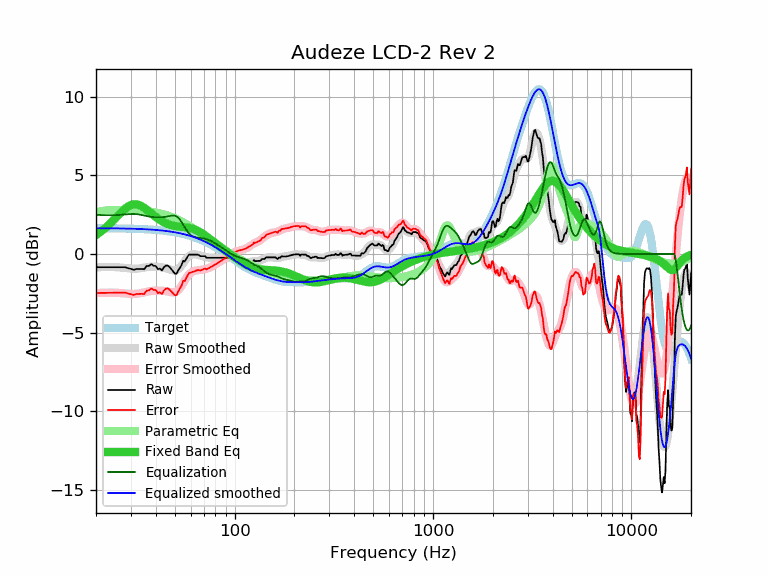

Values plotted in this chart, from the file beside it:
frequency, raw, error, smoothed, error_smoothed, equalization, parametric_eq, equalized_raw, equalized_smoothed, target
20, -0.84, -2.48, -0.85, -2.49, 2.49, 1.21, 1.65, 1.64, 1.64
21, -0.84, -2.48, -0.84, -2.48, 2.48, 1.39, 1.64, 1.64, 1.64
22, -0.84, -2.48, -0.83, -2.47, 2.47, 1.59, 1.62, 1.64, 1.64
23, -0.84, -2.47, -0.83, -2.46, 2.46, 1.80, 1.62, 1.63, 1.63
24, -0.84, -2.47, -0.83, -2.46, 2.46, 2.03, 1.62, 1.63, 1.63
25, -0.84, -2.47, -0.84, -2.47, 2.47, 2.26, 1.62, 1.63, 1.63
26, -0.84, -2.47, -0.85, -2.48, 2.48, 2.48, 1.64, 1.62, 1.62
27, -0.84, -2.46, -0.87, -2.49, 2.49, 2.69, 1.65, 1.62, 1.62
28, -0.84, -2.46, -0.89, -2.51, 2.51, 2.87, 1.67, 1.62, 1.62
29, -0.90, -2.51, -0.92, -2.53, 2.53, 3.02, 1.63, 1.61, 1.61
30, -0.95, -2.56, -0.93, -2.54, 2.54, 3.11, 1.59, 1.61, 1.61
31, -1.01, -2.61, -0.94, -2.54, 2.54, 3.16, 1.53, 1.60, 1.60
32, -0.95, -2.55, -0.94, -2.53, 2.53, 3.16, 1.58, 1.60, 1.60
33, -0.95, -2.54, -0.92, -2.51, 2.51, 3.11, 1.56, 1.59, 1.59
34, -0.95, -2.53, -0.90, -2.48, 2.48, 3.03, 1.53, 1.58, 1.58
35, -0.97, -2.55, -0.87, -2.44, 2.44, 2.93, 1.47, 1.58, 1.58
36, -0.76, -2.33, -0.84, -2.41, 2.41, 2.82, 1.65, 1.57, 1.57
37, -0.76, -2.32, -0.82, -2.38, 2.38, 2.70, 1.62, 1.56, 1.56
38, -0.64, -2.19, -0.81, -2.36, 2.36, 2.58, 1.72, 1.55, 1.55
39, -0.75, -2.29, -0.80, -2.34, 2.34, 2.46, 1.59, 1.54, 1.54
40, -0.76, -2.29, -0.81, -2.34, 2.34, 2.35, 1.58, 1.53, 1.53
41, -0.97, -2.49, -0.82, -2.34, 2.34, 2.25, 1.37, 1.52, 1.52
42, -0.93, -2.44, -0.83, -2.34, 2.34, 2.16, 1.41, 1.51, 1.51
43, -1.05, -2.54, -0.85, -2.34, 2.34, 2.08, 1.29, 1.49, 1.49
44, -0.84, -2.32, -0.87, -2.35, 2.35, 2.01, 1.51, 1.48, 1.48
45, -0.74, -2.21, -0.90, -2.36, 2.36, 1.95, 1.62, 1.46, 1.46
46, -0.74, -2.19, -0.94, -2.39, 2.39, 1.90, 1.65, 1.45, 1.45
47, -0.84, -2.27, -0.98, -2.41, 2.41, 1.86, 1.57, 1.43, 1.43
48, -0.97, -2.39, -1.02, -2.44, 2.44, 1.83, 1.46, 1.42, 1.42
49, -1.12, -2.52, -1.05, -2.45, 2.45, 1.80, 1.33, 1.40, 1.40
50, -1.25, -2.63, -1.05, -2.43, 2.43, 1.78, 1.18, 1.38, 1.38
51, -1.25, -2.61, -1.03, -2.39, 2.39, 1.76, 1.13, 1.36, 1.36
52, -1.03, -2.37, -0.96, -2.30, 2.30, 1.75, 1.27, 1.34, 1.34
53, -0.87, -2.19, -0.86, -2.18, 2.18, 1.73, 1.31, 1.32, 1.32
54, -0.71, -2.00, -0.74, -2.03, 2.03, 1.72, 1.32, 1.29, 1.29
55, -0.43, -1.70, -0.59, -1.86, 1.86, 1.71, 1.43, 1.27, 1.27
56, -0.48, -1.73, -0.45, -1.70, 1.70, 1.70, 1.21, 1.25, 1.25
57, -0.31, -1.53, -0.32, -1.54, 1.54, 1.69, 1.23, 1.22, 1.22
58, -0.15, -1.35, -0.21, -1.40, 1.40, 1.67, 1.25, 1.19, 1.19
59, -0.04, -1.21, -0.12, -1.29, 1.29, 1.66, 1.25, 1.17, 1.17
60, -0.04, -1.18, -0.06, -1.20, 1.20, 1.64, 1.16, 1.14, 1.14
61, -0.04, -1.15, -0.03, -1.14, 1.14, 1.61, 1.10, 1.11, 1.11
62, -0.04, -1.12, -0.02, -1.10, 1.10, 1.58, 1.06, 1.08, 1.08
63, -0.04, -1.09, -0.02, -1.07, 1.07, 1.55, 1.03, 1.05, 1.05
64, -0.04, -1.06, -0.03, -1.05, 1.05, 1.51, 1.01, 1.02, 1.02
65, -0.04, -1.03, -0.05, -1.04, 1.04, 1.47, 1.00, 0.99, 0.99
66, -0.07, -1.02, -0.08, -1.03, 1.03, 1.43, 0.96, 0.95, 0.95
67, -0.14, -1.06, -0.10, -1.02, 1.02, 1.38, 0.88, 0.92, 0.92
68, -0.14, -1.03, -0.12, -1.01, 1.01, 1.33, 0.87, 0.88, 0.88
69, -0.14, -0.99, -0.15, -0.99, 0.99, 1.28, 0.85, 0.85, 0.85
70, -0.14, -0.95, -0.17, -0.98, 0.98, 1.23, 0.84, 0.81, 0.81
71, -0.14, -0.92, -0.19, -0.96, 0.96, 1.18, 0.82, 0.78, 0.78
72, -0.24, -0.98, -0.20, -0.94, 0.94, 1.12, 0.70, 0.74, 0.74
73, -0.24, -0.94, -0.22, -0.92, 0.92, 1.07, 0.68, 0.70, 0.70
74, -0.24, -0.90, -0.23, -0.89, 0.89, 1.01, 0.65, 0.66, 0.66
75, -0.24, -0.87, -0.24, -0.86, 0.86, 0.95, 0.62, 0.62, 0.62
76, -0.24, -0.83, -0.24, -0.83, 0.83, 0.90, 0.59, 0.59, 0.59
77, -0.24, -0.79, -0.25, -0.79, 0.79, 0.84, 0.55, 0.55, 0.55
78, -0.24, -0.75, -0.25, -0.75, 0.75, 0.79, 0.51, 0.51, 0.51
79, -0.24, -0.71, -0.24, -0.71, 0.71, 0.73, 0.47, 0.47, 0.47
... 553 more rows
